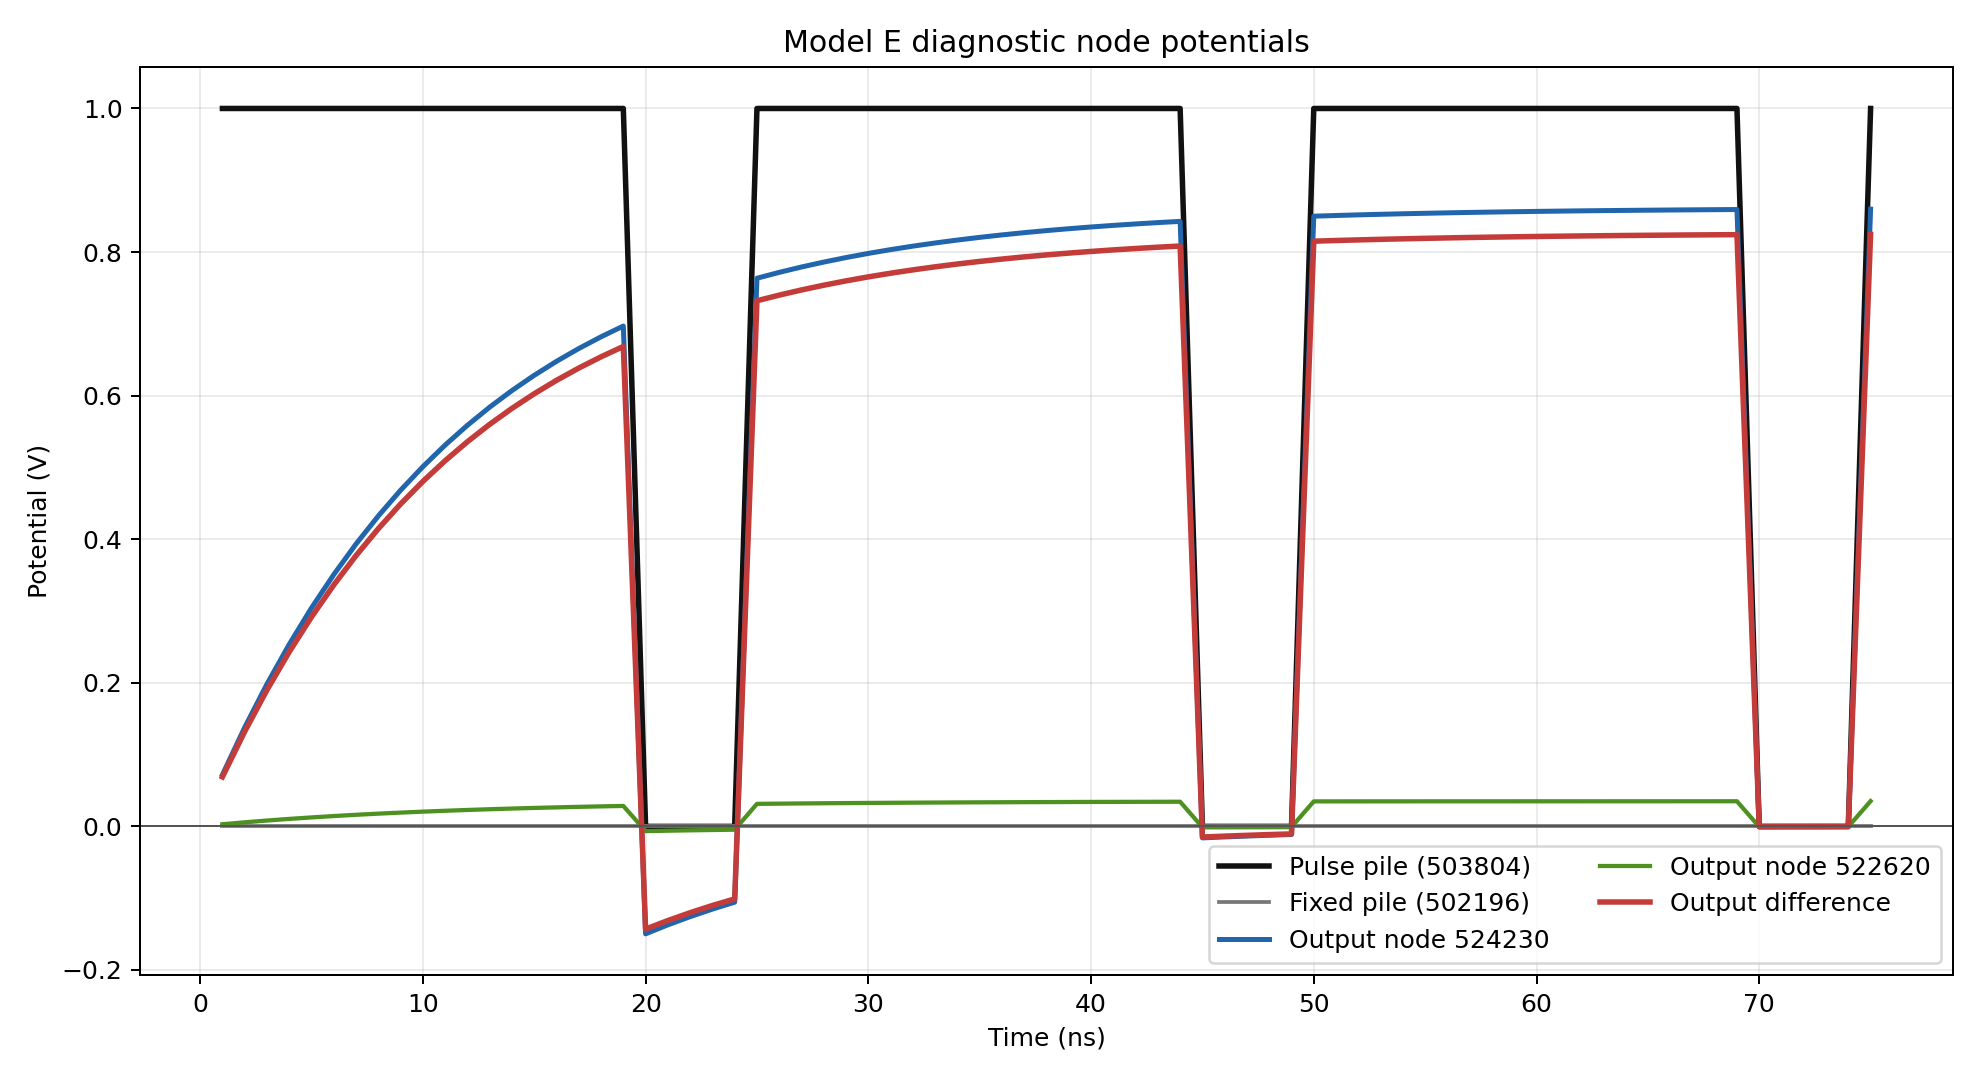

Values plotted in this chart, from the file beside it:
step, time_s, time_ns, fixed_pile_node_502196_V, pulse_pile_node_503804_V, output_node_522620_V, output_node_524230_V, output_difference_524230_minus_522620_V
1, 1.000000000000e-09, 1, -0.000000000000e+00, 1.000000000000e+00, 2.960100000000e-03, 7.189000000000e-02, 6.892990000000e-02
2, 2.000000000000e-09, 2, -0.000000000000e+00, 1.000000000000e+00, 5.669900000000e-03, 1.377800000000e-01, 1.321101000000e-01
3, 3.000000000000e-09, 3, -0.000000000000e+00, 1.000000000000e+00, 8.150700000000e-03, 1.981700000000e-01, 1.900193000000e-01
4, 4.000000000000e-09, 4, -0.000000000000e+00, 1.000000000000e+00, 1.042200000000e-02, 2.535200000000e-01, 2.430980000000e-01
5, 5.000000000000e-09, 5, -0.000000000000e+00, 1.000000000000e+00, 1.250100000000e-02, 3.042600000000e-01, 2.917590000000e-01
6, 6.000000000000e-09, 6, -0.000000000000e+00, 1.000000000000e+00, 1.440400000000e-02, 3.507500000000e-01, 3.363460000000e-01
7, 7.000000000000e-09, 7, -0.000000000000e+00, 1.000000000000e+00, 1.614700000000e-02, 3.933700000000e-01, 3.772230000000e-01
8, 8.000000000000e-09, 8, -0.000000000000e+00, 1.000000000000e+00, 1.774200000000e-02, 4.324300000000e-01, 4.146880000000e-01
9, 9.000000000000e-09, 9, -0.000000000000e+00, 1.000000000000e+00, 1.920200000000e-02, 4.682300000000e-01, 4.490280000000e-01
10, 1.000000000000e-08, 10, -0.000000000000e+00, 1.000000000000e+00, 2.053900000000e-02, 5.010400000000e-01, 4.805010000000e-01
11, 1.100000000000e-08, 11, -0.000000000000e+00, 1.000000000000e+00, 2.176300000000e-02, 5.311200000000e-01, 5.093570000000e-01
12, 1.200000000000e-08, 12, -0.000000000000e+00, 1.000000000000e+00, 2.288400000000e-02, 5.586800000000e-01, 5.357960000000e-01
13, 1.300000000000e-08, 13, -0.000000000000e+00, 1.000000000000e+00, 2.390900000000e-02, 5.839500000000e-01, 5.600410000000e-01
14, 1.400000000000e-08, 14, -0.000000000000e+00, 1.000000000000e+00, 2.484800000000e-02, 6.071000000000e-01, 5.822520000000e-01
15, 1.500000000000e-08, 15, -0.000000000000e+00, 1.000000000000e+00, 2.570800000000e-02, 6.283300000000e-01, 6.026220000000e-01
16, 1.600000000000e-08, 16, -0.000000000000e+00, 1.000000000000e+00, 2.649500000000e-02, 6.477800000000e-01, 6.212850000000e-01
17, 1.700000000000e-08, 17, -0.000000000000e+00, 1.000000000000e+00, 2.721600000000e-02, 6.656100000000e-01, 6.383940000000e-01
18, 1.800000000000e-08, 18, -0.000000000000e+00, 1.000000000000e+00, 2.787500000000e-02, 6.819500000000e-01, 6.540750000000e-01
19, 1.900000000000e-08, 19, -0.000000000000e+00, 1.000000000000e+00, 2.847900000000e-02, 6.969300000000e-01, 6.684510000000e-01
20, 2.000000000000e-08, 20, -0.000000000000e+00, 0.000000000000e+00, -6.562200000000e-03, -1.496600000000e-01, -1.430978000000e-01
21, 2.100000000000e-08, 21, -0.000000000000e+00, 0.000000000000e+00, -6.007800000000e-03, -1.371600000000e-01, -1.311522000000e-01
22, 2.200000000000e-08, 22, -0.000000000000e+00, 0.000000000000e+00, -5.500300000000e-03, -1.257100000000e-01, -1.202097000000e-01
23, 2.300000000000e-08, 23, -0.000000000000e+00, 0.000000000000e+00, -5.035700000000e-03, -1.152200000000e-01, -1.101843000000e-01
24, 2.400000000000e-08, 24, -0.000000000000e+00, 0.000000000000e+00, -4.610300000000e-03, -1.056000000000e-01, -1.009897000000e-01
25, 2.500000000000e-08, 25, -0.000000000000e+00, 1.000000000000e+00, 3.137300000000e-02, 7.635300000000e-01, 7.321570000000e-01
26, 2.600000000000e-08, 26, -0.000000000000e+00, 1.000000000000e+00, 3.168100000000e-02, 7.717000000000e-01, 7.400190000000e-01
27, 2.700000000000e-08, 27, -0.000000000000e+00, 1.000000000000e+00, 3.196400000000e-02, 7.791800000000e-01, 7.472160000000e-01
28, 2.800000000000e-08, 28, -0.000000000000e+00, 1.000000000000e+00, 3.222200000000e-02, 7.860400000000e-01, 7.538180000000e-01
29, 2.900000000000e-08, 29, -0.000000000000e+00, 1.000000000000e+00, 3.245800000000e-02, 7.923300000000e-01, 7.598720000000e-01
30, 3.000000000000e-08, 30, -0.000000000000e+00, 1.000000000000e+00, 3.267500000000e-02, 7.981000000000e-01, 7.654250000000e-01
31, 3.100000000000e-08, 31, -0.000000000000e+00, 1.000000000000e+00, 3.287300000000e-02, 8.033800000000e-01, 7.705070000000e-01
32, 3.200000000000e-08, 32, -0.000000000000e+00, 1.000000000000e+00, 3.305500000000e-02, 8.082200000000e-01, 7.751650000000e-01
33, 3.300000000000e-08, 33, -0.000000000000e+00, 1.000000000000e+00, 3.322100000000e-02, 8.126600000000e-01, 7.794390000000e-01
34, 3.400000000000e-08, 34, -0.000000000000e+00, 1.000000000000e+00, 3.337300000000e-02, 8.167300000000e-01, 7.833570000000e-01
35, 3.500000000000e-08, 35, -0.000000000000e+00, 1.000000000000e+00, 3.351200000000e-02, 8.204600000000e-01, 7.869480000000e-01
36, 3.600000000000e-08, 36, -0.000000000000e+00, 1.000000000000e+00, 3.363900000000e-02, 8.238800000000e-01, 7.902410000000e-01
37, 3.700000000000e-08, 37, -0.000000000000e+00, 1.000000000000e+00, 3.375600000000e-02, 8.270100000000e-01, 7.932540000000e-01
38, 3.800000000000e-08, 38, -0.000000000000e+00, 1.000000000000e+00, 3.386300000000e-02, 8.298800000000e-01, 7.960170000000e-01
39, 3.900000000000e-08, 39, -0.000000000000e+00, 1.000000000000e+00, 3.396100000000e-02, 8.325100000000e-01, 7.985490000000e-01
40, 4.000000000000e-08, 40, -0.000000000000e+00, 1.000000000000e+00, 3.405000000000e-02, 8.349200000000e-01, 8.008700000000e-01
41, 4.100000000000e-08, 41, -0.000000000000e+00, 1.000000000000e+00, 3.413200000000e-02, 8.371300000000e-01, 8.029980000000e-01
42, 4.200000000000e-08, 42, -0.000000000000e+00, 1.000000000000e+00, 3.420700000000e-02, 8.391600000000e-01, 8.049530000000e-01
43, 4.300000000000e-08, 43, -0.000000000000e+00, 1.000000000000e+00, 3.427600000000e-02, 8.410200000000e-01, 8.067440000000e-01
44, 4.400000000000e-08, 44, -0.000000000000e+00, 1.000000000000e+00, 3.433800000000e-02, 8.427200000000e-01, 8.083820000000e-01
45, 4.500000000000e-08, 45, -0.000000000000e+00, 0.000000000000e+00, -1.198000000000e-03, -1.603000000000e-02, -1.483200000000e-02
46, 4.600000000000e-08, 46, -0.000000000000e+00, 0.000000000000e+00, -1.097100000000e-03, -1.468700000000e-02, -1.358990000000e-02
47, 4.700000000000e-08, 47, -0.000000000000e+00, 0.000000000000e+00, -1.004600000000e-03, -1.345600000000e-02, -1.245140000000e-02
48, 4.800000000000e-08, 48, -0.000000000000e+00, 0.000000000000e+00, -9.200100000000e-04, -1.232800000000e-02, -1.140799000000e-02
49, 4.900000000000e-08, 49, -0.000000000000e+00, 0.000000000000e+00, -8.425000000000e-04, -1.129500000000e-02, -1.045250000000e-02
50, 5.000000000000e-08, 50, -0.000000000000e+00, 1.000000000000e+00, 3.482200000000e-02, 8.499600000000e-01, 8.151380000000e-01
51, 5.100000000000e-08, 51, -0.000000000000e+00, 1.000000000000e+00, 3.483900000000e-02, 8.509200000000e-01, 8.160810000000e-01
52, 5.200000000000e-08, 52, -0.000000000000e+00, 1.000000000000e+00, 3.485400000000e-02, 8.517900000000e-01, 8.169360000000e-01
53, 5.300000000000e-08, 53, -0.000000000000e+00, 1.000000000000e+00, 3.486800000000e-02, 8.525900000000e-01, 8.177220000000e-01
54, 5.400000000000e-08, 54, -0.000000000000e+00, 1.000000000000e+00, 3.488100000000e-02, 8.533300000000e-01, 8.184490000000e-01
55, 5.500000000000e-08, 55, -0.000000000000e+00, 1.000000000000e+00, 3.489300000000e-02, 8.540000000000e-01, 8.191070000000e-01
56, 5.600000000000e-08, 56, -0.000000000000e+00, 1.000000000000e+00, 3.490400000000e-02, 8.546200000000e-01, 8.197160000000e-01
57, 5.700000000000e-08, 57, -0.000000000000e+00, 1.000000000000e+00, 3.491300000000e-02, 8.551900000000e-01, 8.202770000000e-01
58, 5.800000000000e-08, 58, -0.000000000000e+00, 1.000000000000e+00, 3.492200000000e-02, 8.557100000000e-01, 8.207880000000e-01
59, 5.900000000000e-08, 59, -0.000000000000e+00, 1.000000000000e+00, 3.493100000000e-02, 8.561800000000e-01, 8.212490000000e-01
60, 6.000000000000e-08, 60, -0.000000000000e+00, 1.000000000000e+00, 3.493800000000e-02, 8.566200000000e-01, 8.216820000000e-01
... 15 more rows
